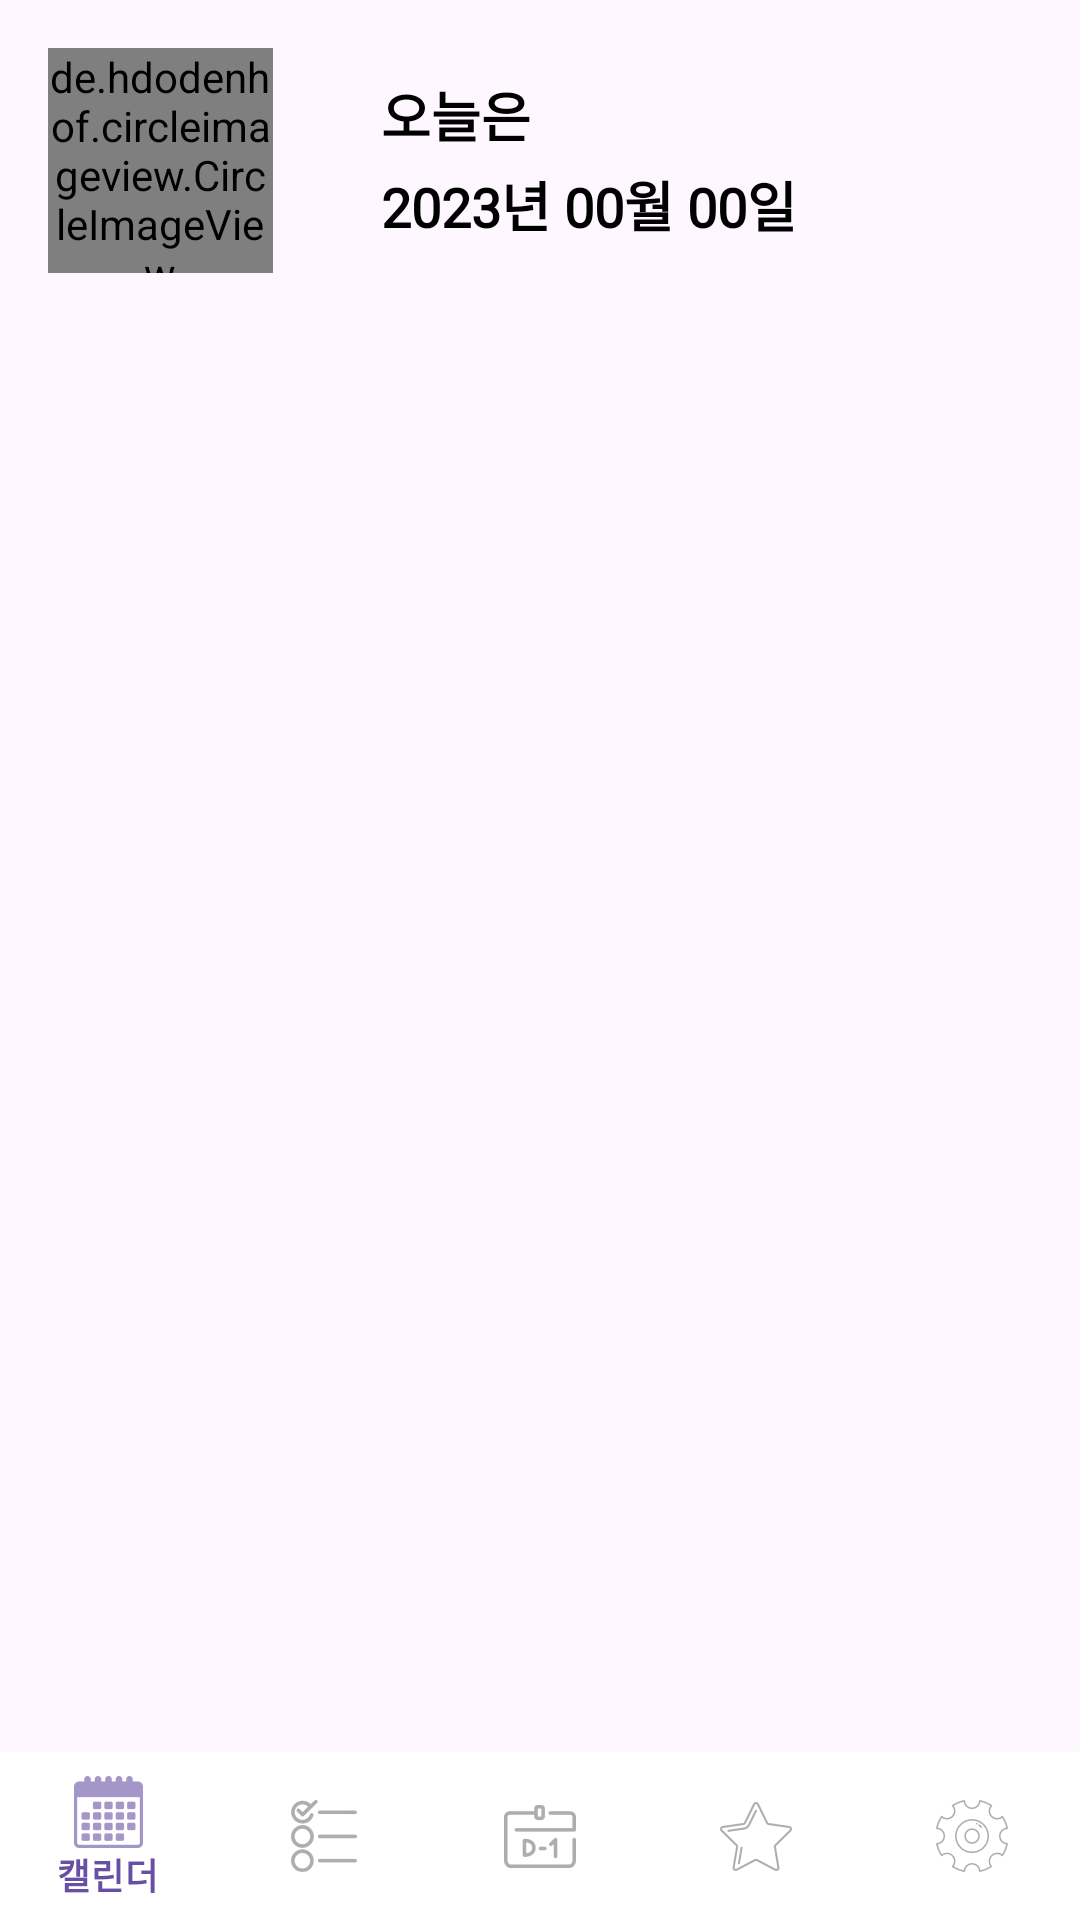

Android layout source for this screen:
<!-- AndroidManifest.xml: application theme Theme.TPSmartHabit -->
<!-- res/layout/activity_main.xml -->
<?xml version="1.0" encoding="utf-8"?>
<RelativeLayout xmlns:android="http://schemas.android.com/apk/res/android"
    xmlns:app="http://schemas.android.com/apk/res-auto"
    xmlns:tools="http://schemas.android.com/tools"
    android:layout_width="match_parent"
    android:layout_height="match_parent"
    tools:context=".activities.MainActivity">


    <de.hdodenhof.circleimageview.CircleImageView
        android:id="@+id/civ"
        android:layout_width="75dp"
        android:layout_height="75dp"
        android:layout_margin="16dp"
        app:civ_border_width="2dp"
        app:civ_border_color="#FF3BEB"
        android:src="@drawable/iv_profile"/>
    <TextView
        android:id="@+id/tv_today_date"
        android:layout_width="wrap_content"
        android:layout_height="wrap_content"
        android:layout_toRightOf="@id/civ"
        android:textStyle="bold"
        android:fontFamily="@font/dangdanghae"
        android:textSize="18sp"
        android:textColor="@color/black"
        android:layout_marginLeft="20dp"
        android:layout_marginTop="55dp"
        android:text="2023년 00월 00일"/>
    <TextView
        android:id="@+id/tv_today"
        android:layout_width="wrap_content"
        android:layout_height="wrap_content"
        android:layout_toRightOf="@id/civ"
        android:layout_marginTop="25dp"
        android:textColor="@color/black"
        android:textStyle="bold"
        android:fontFamily="@font/dangdanghae"
        android:textSize="18sp"
        android:layout_marginLeft="20dp"
        android:text="오늘은"/>
    <FrameLayout
        android:id="@+id/container_fragment"
        android:layout_width="match_parent"
        android:layout_height="match_parent"
        android:layout_above="@id/bnv"
        android:layout_below="@id/civ"/>

    <com.google.android.material.bottomnavigation.BottomNavigationView
        android:id="@+id/bnv"
        android:layout_width="wrap_content"
        android:layout_height="wrap_content"
        style="@style/Widget.MaterialComponents.BottomNavigationView"
        android:background="@color/white"
        android:layout_alignParentBottom="true"
        app:menu="@menu/bnv_main"/>




</RelativeLayout>
<!-- resources referenced by this layout -->
<resources>
  <!-- drawable iv_profile: png bitmap (drawable, 103080 bytes) -->
  <style name="Theme.TPSmartHabit" parent="Base.Theme.TPSmartHabit" />
  <style name="Base.Theme.TPSmartHabit" parent="Theme.Material3.DayNight.NoActionBar">
          
          
      </style>
  <!-- not gathered from this repository: default colours our renderer supplied (Android Studio template values) -->
  <color name="black">#FF000000</color>
  <color name="white">#FFFFFFFF</color>
</resources>
